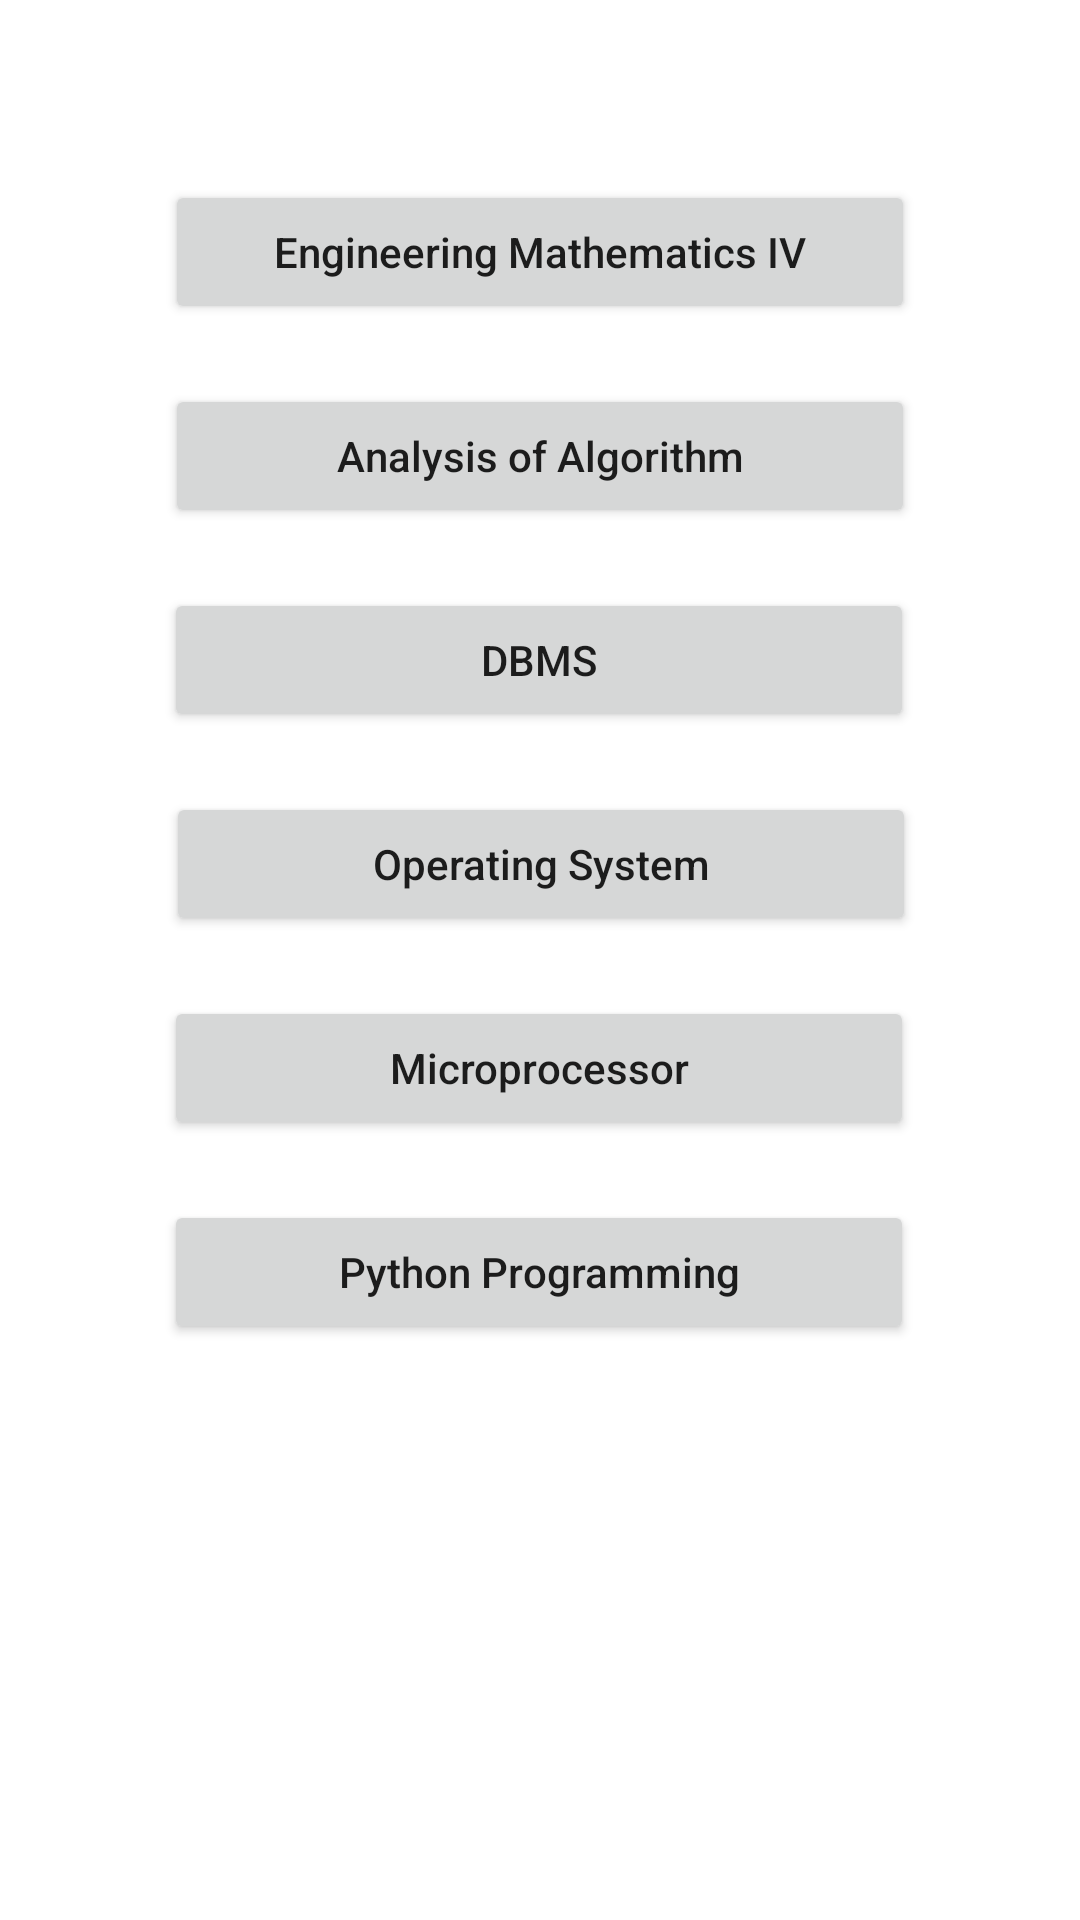

Write the Android layout XML for this screen, with the resource values it uses.
<!-- AndroidManifest.xml: application theme Theme.SEComputerEngineerringBooks -->
<!-- res/layout/activity_sem4.xml -->
<?xml version="1.0" encoding="utf-8"?>
<androidx.constraintlayout.widget.ConstraintLayout xmlns:android="http://schemas.android.com/apk/res/android"
    xmlns:app="http://schemas.android.com/apk/res-auto"
    xmlns:tools="http://schemas.android.com/tools"
    android:layout_width="match_parent"
    android:layout_height="match_parent"
    tools:context=".sem4Activity">


    <Button
        android:id="@+id/EM3Button"
        android:layout_width="250dp"
        android:layout_height="wrap_content"
        android:layout_marginTop="60dp"
        android:onClick="EM4"
        android:padding="10dp"
        android:text="Engineering Mathematics IV"
        android:textAllCaps="false"
        app:layout_constraintEnd_toEndOf="parent"
        app:layout_constraintStart_toStartOf="parent"
        app:layout_constraintTop_toTopOf="parent" />

    <Button
        android:id="@+id/DSGTButton"
        android:layout_width="250dp"
        android:layout_height="wrap_content"
        android:onClick="AoA"
        android:padding="10dp"
        android:text="Analysis of Algorithm"
        android:layout_marginTop="20dp"
        android:textAllCaps="false"
        app:layout_constraintEnd_toEndOf="parent"
        app:layout_constraintStart_toStartOf="parent"
        app:layout_constraintTop_toBottomOf="@+id/EM3Button" />

    <Button
        android:id="@+id/DSButton"
        android:layout_width="250dp"
        android:layout_height="wrap_content"
        android:onClick="dbms"
        android:padding="10dp"
        android:text="DBMS"
        android:layout_marginTop="20dp"
        android:textAllCaps="false"
        app:layout_constraintEnd_toEndOf="parent"
        app:layout_constraintHorizontal_bias="0.496"
        app:layout_constraintStart_toStartOf="parent"
        app:layout_constraintTop_toBottomOf="@+id/DSGTButton" />

    <Button
        android:id="@+id/DLCOAButton"
        android:layout_width="250dp"
        android:layout_height="wrap_content"
        android:onClick="os"
        android:padding="10dp"
        android:layout_marginTop="20dp"
        android:text="Operating System"
        android:textAllCaps="false"
        app:layout_constraintEnd_toEndOf="parent"
        app:layout_constraintHorizontal_bias="0.503"
        app:layout_constraintStart_toStartOf="parent"
        app:layout_constraintTop_toBottomOf="@+id/DSButton" />

    <Button
        android:id="@+id/CGButton"
        android:layout_width="250dp"
        android:layout_height="wrap_content"
        android:onClick="mp"
        android:padding="10dp"
        android:text="Microprocessor"
        android:layout_marginTop="20dp"
        android:textAllCaps="false"
        app:layout_constraintEnd_toEndOf="parent"
        app:layout_constraintHorizontal_bias="0.496"
        app:layout_constraintStart_toStartOf="parent"
        app:layout_constraintTop_toBottomOf="@+id/DLCOAButton" />

    <Button
        android:id="@+id/OOPMButton"
        android:layout_width="250dp"
        android:layout_height="wrap_content"
        android:onClick="py"
        android:padding="10dp"
        android:text="Python Programming"
        android:layout_marginTop="20dp"
        android:textAllCaps="false"
        app:layout_constraintEnd_toEndOf="parent"
        app:layout_constraintHorizontal_bias="0.496"
        app:layout_constraintStart_toStartOf="parent"
        app:layout_constraintTop_toBottomOf="@+id/CGButton" />


</androidx.constraintlayout.widget.ConstraintLayout>
<!-- resources referenced by this layout -->
<resources>
  <style name="Theme.SEComputerEngineerringBooks" parent="Theme.MaterialComponents.DayNight.DarkActionBar">
          
          <item name="colorPrimary">#EF4982</item>
          <item name="colorPrimaryVariant">#EF4982</item>
          <item name="colorOnPrimary">@color/white</item>
          
          <item name="colorSecondary">@color/teal_200</item>
          <item name="colorSecondaryVariant">@color/teal_700</item>
          <item name="colorOnSecondary">@color/black</item>
          
          <item name="android:statusBarColor" tools:targetApi="l">?attr/colorPrimaryVariant</item>
          
      </style>
  <color name="white">#FFFFFFFF</color>
  <color name="teal_200">#FF03DAC5</color>
  <color name="teal_700">#FF018786</color>
  <color name="black">#FF000000</color>
</resources>
